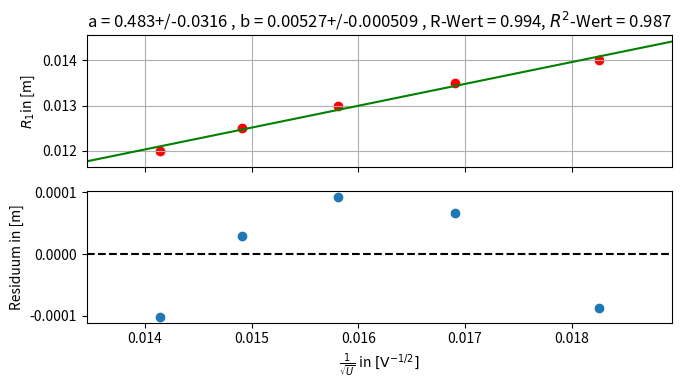
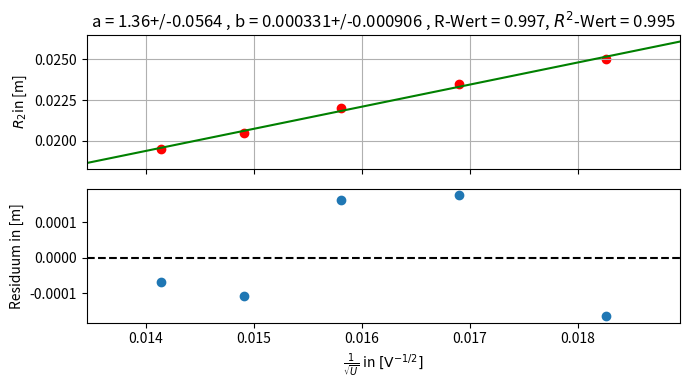

Here is the Python script that generated these plots, in order:
import numpy as np
import matplotlib.pyplot as plt
from scipy.stats import linregress

d1, d2 = 2.13e-10, 1.23e-10

U = np.array([3.0, 3.5, 4.0, 4.5, 5.0]) * 1e3

D1 = np.array([2.8, 2.7, 2.6, 2.5, 2.4]) * 1e-2
D2 = np.array([5.0, 4.7, 4.4, 4.1, 3.9]) * 1e-2

R1, R2 = D1/2, D2/2
sqrt_U_inv = U**(-1/2)

fit_R1 = linregress(sqrt_U_inv, R1)
fit_R2 = linregress(sqrt_U_inv, R2)

def create_plot(X, Y, fit, filename=None, ylabel = "Y"):
    fig, [ax1, ax2] = plt.subplots(2, 1, figsize=(7,4), sharex=True)
    ax1.scatter(X, Y,  c="r")
    
    lin_X = np.array([min(X)-(max(X)-min(X))/6 , max(X)+(max(X)-min(X))/6])
    ax1.plot(lin_X, fit[0] * lin_X + fit[1], c="g", label="Fit: T")

    ax2.axhline(y=0, c="black", linestyle="--")
    ax2.scatter(X, Y - (fit[0] * X + fit[1]))
    
    ax1.set_title(f"a = {fit[0]:.3}+/-{fit[4]:.3} , b = {fit[1]:.3}+/-{fit.intercept_stderr:.3} , R-Wert = {fit[2]:.3}, $R^2$-Wert = {fit[2]**2:.3}")
    ax1.grid()
    ax1.set_xlim(lin_X)
    ax2.set_xlabel(r"$\frac{1}{\sqrt{U}}$ in $\left[\mathrm{V}^{-1/2}\right]$")
    ax1.set_ylabel(ylabel + r"in [m]")
    ax2.set_ylabel("Residuum in [m]")
    fig.subplots_adjust(hspace=0)
    plt.tight_layout()

    if filename:
        plt.savefig(filename + ".svg")

create_plot(sqrt_U_inv, R1, fit_R1, "fit_R1", "$R_1$")
create_plot(sqrt_U_inv, R2, fit_R2, "fit_R2", "$R_2$")